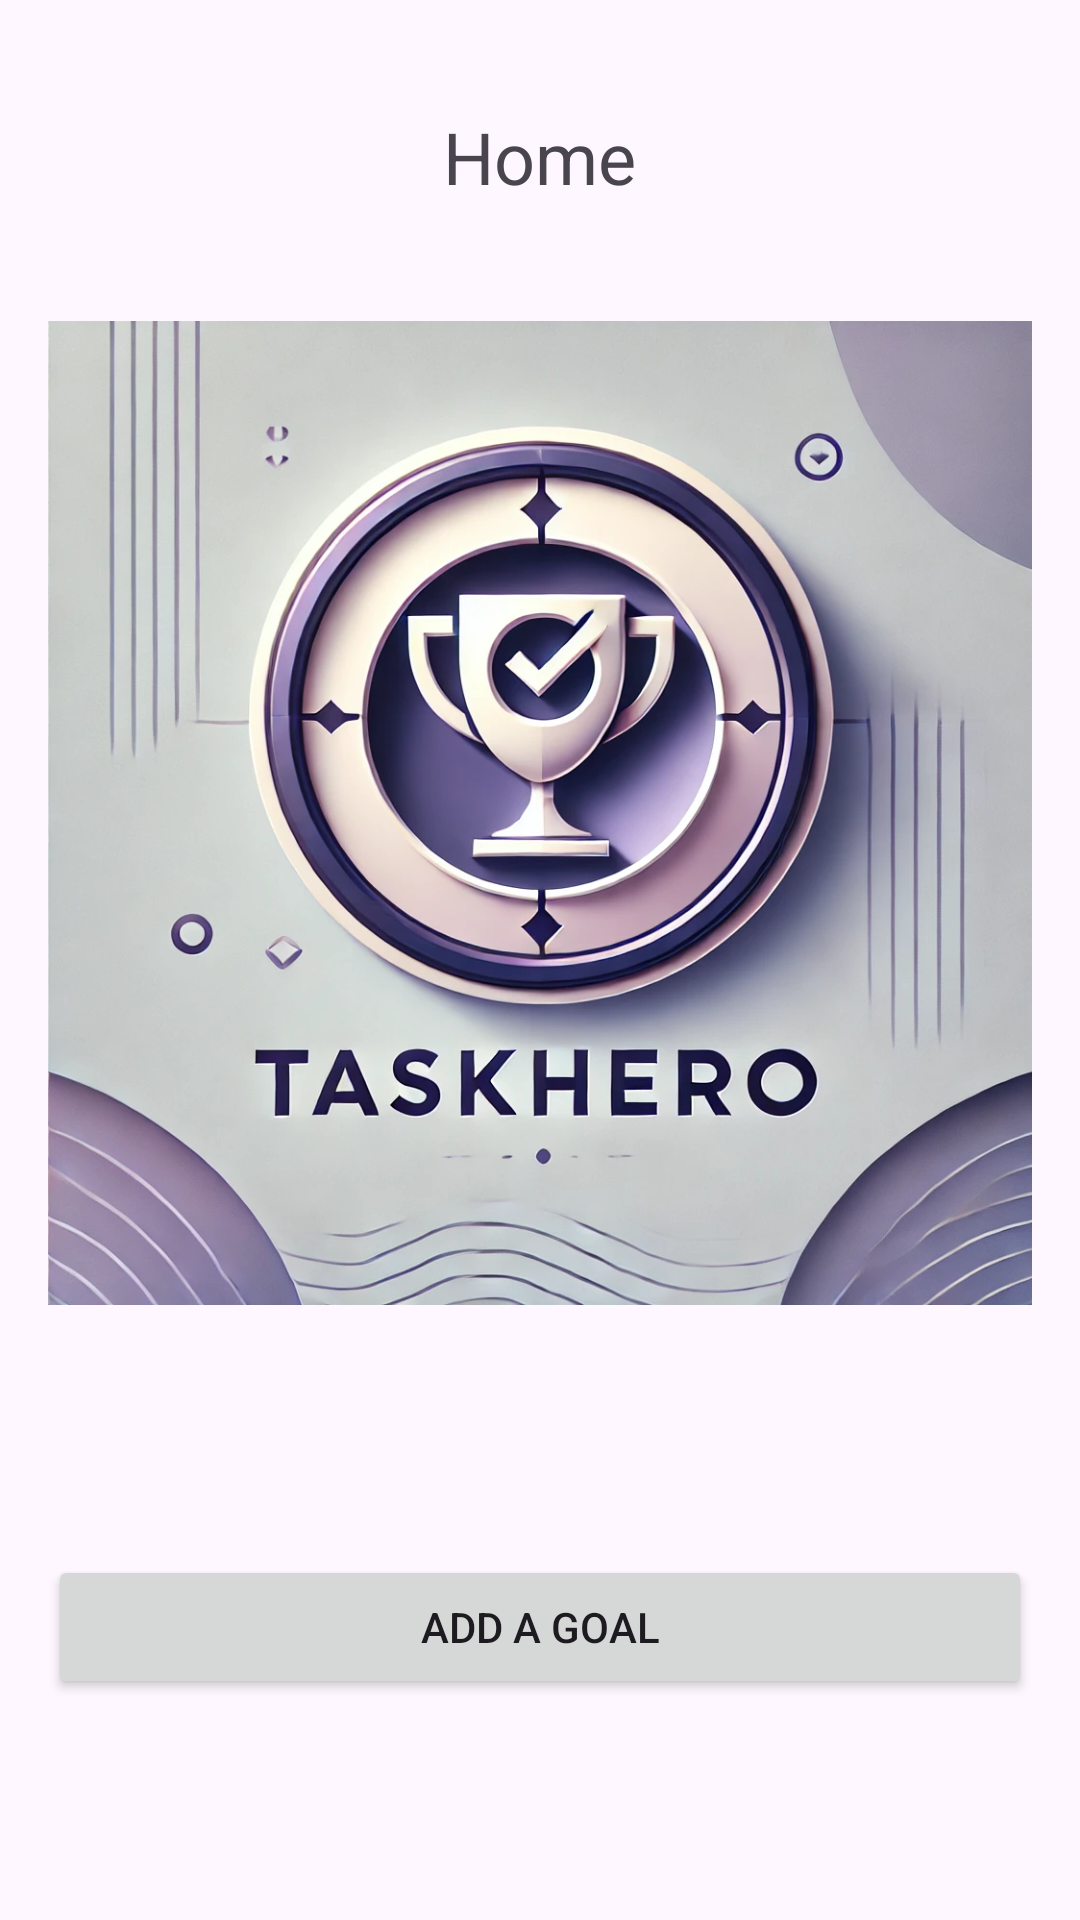

This screen was rendered from an Android layout file. Write that file and the resources it references.
<!-- AndroidManifest.xml: application theme Theme.TaskHero2 -->
<!-- res/layout/dashboard_fragment.xml -->
<?xml version="1.0" encoding="utf-8"?>
<RelativeLayout xmlns:android="http://schemas.android.com/apk/res/android"
    xmlns:app="http://schemas.android.com/apk/res-auto"
    android:layout_width="match_parent"
    android:layout_height="match_parent"
    android:padding="16dp">

    <TextView
        android:id="@+id/tvUsername"
        android:layout_width="wrap_content"
        android:layout_height="wrap_content"
        android:layout_centerHorizontal="true"
        android:layout_marginTop="20dp"
        android:text="@string/home3"
        android:textSize="24sp" />

    <Button
        android:id="@+id/btnAddGoal"
        android:layout_width="match_parent"
        android:layout_height="wrap_content"
        android:layout_below="@id/tvUsername"
        android:layout_marginTop="450dp"
        android:text="@string/add_a_goal" />

    <Button
        android:id="@+id/btnViewTasks"
        android:layout_width="match_parent"
        android:layout_height="wrap_content"
        android:layout_below="@id/btnAddGoal"
        android:layout_marginTop="48dp"
        android:text="@string/view_unfinished_tasks" />

    <Button
        android:id="@+id/btnViewProgress"
        android:layout_width="match_parent"
        android:layout_height="wrap_content"
        android:layout_below="@id/btnViewTasks"
        android:layout_marginTop="48dp"
        android:text="@string/progress_page" />

    <ImageView
        android:id="@+id/imageView"
        android:layout_width="395dp"
        android:layout_height="510dp"
        app:srcCompat="@drawable/logo" />
</RelativeLayout>
<!-- resources referenced by this layout -->
<resources>
  <!-- drawable logo: png bitmap (drawable, 182086 bytes) -->
  <string name="add_a_goal">Add a Goal</string>
  <string name="home3">Home</string>
  <string name="progress_page">Progress Page</string>
  <string name="view_unfinished_tasks">View Unfinished Tasks</string>
  <style name="Theme.TaskHero2" parent="Base.Theme.TaskHero2" />
  <style name="Base.Theme.TaskHero2" parent="Theme.Material3.DayNight.NoActionBar">
          
          
      </style>
</resources>
